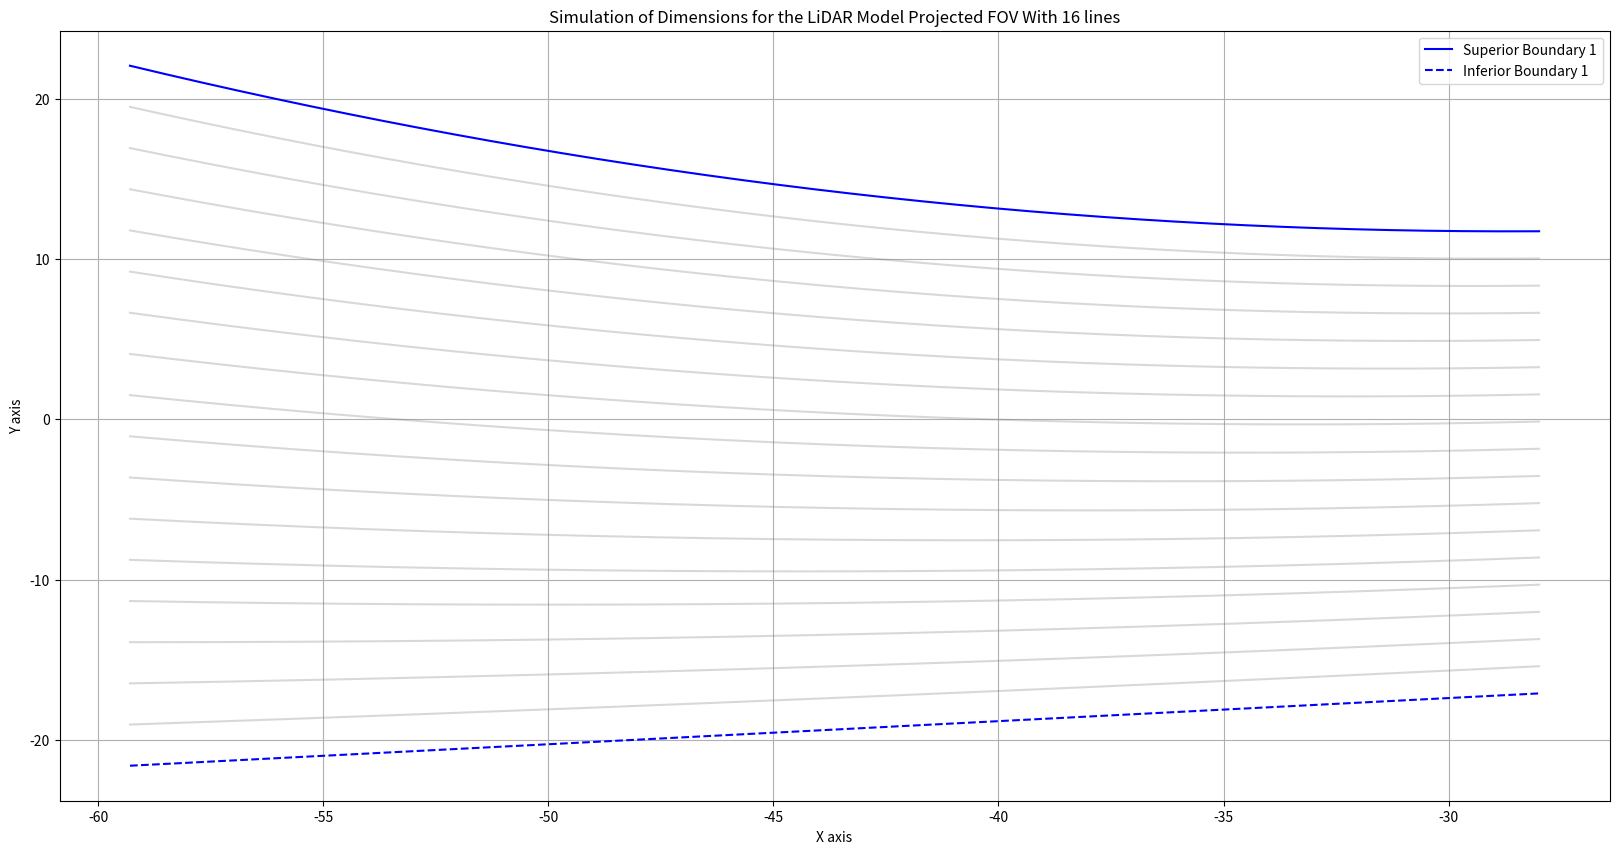

Python code for this plot:
import numpy as np
import matplotlib.pyplot as plt

# Define the boundary functions
def superior_one(x): 
    return 0.011 * x**2 + 0.63 * x + 20.751

def superior_two(x): 
    return 0.0042 * x**2 + 0.1635 * x + 12.554

def superior_three(x): 
    return 0.0041 * x**2 - 0.1619 * x + 12.696

def superior_four(x): 
    return 0.011 * x**2 - 0.63 * x + 20.751

def inferior_one(x): 
    return 0.1442 * x - 13.073

def inferior_two(x): 
    return 0.1985 * x - 11.235

def inferior_three(x): 
    return -0.2085 * x - 11.016

def inferior_four(x): 
    return -0.1514 * x - 12.599

def right(x): 
    return -17.821 * x - 496.55

def left(x): 
    return 25.623 * x + 1507.1


def OFFSET(j,i,total_lions):
    offset =  (j+1) * (inferior_one(i)-superior_one(i))/(total_lions+1)
    return offset+ superior_one(i)


def plot_combined_graph(valid_x_list, top_y_list, bottom_y_list, num_lines):
    plt.figure(figsize=(20, 10))

    colors = ['b', 'g', 'r', 'c']  # Different colors for each region

    valid_x = valid_x_list[0]
    top_y = top_y_list[0]
    bottom_y = bottom_y_list[0]

    # Plotting the superior boundary
    plt.plot(valid_x, top_y, color=colors[0], label=f'Superior Boundary {0+1}')

    # Plotting the inferior boundary
    plt.plot(valid_x, bottom_y, color=colors[0], label=f'Inferior Boundary {0+1}', linestyle='--')

    # Plotting the parallel lines
    for j in range(num_lines):
        plt.plot(valid_x,[OFFSET(j,valid_x[i],num_lines) for i in range(len(valid_x))], color='gray', alpha=0.3)

    # Add labels and legend
    plt.xlabel('X axis')
    plt.ylabel('Y axis')
    plt.title('Simulation of Dimensions for the LiDAR Model Projected FOV With 16 lines')
    plt.legend()

    plt.grid(True)
    plt.show()

def main():
    # Define the specific x range where both left and right are defined
    valid_x_one = np.arange(-59.2906, -27.9015, 0.1)
    valid_x_two = np.arange(-30.1478, 1.9507, 0.1)
    valid_x_three = np.arange(-1.9507, 30.5025, 0.1)
    valid_x_four = np.arange(27.0738916256157, 59.8817733990147, 0.1)

    # Calculate corresponding y values for top (superior) and bottom (inferior) boundaries
    top_y_one = superior_one(valid_x_one)
    bottom_y_one = inferior_one(valid_x_one)
    top_y_two = superior_two(valid_x_two)
    bottom_y_two = inferior_two(valid_x_two)
    top_y_three = superior_three(valid_x_three)
    bottom_y_three = inferior_three(valid_x_three)
    top_y_four = superior_four(valid_x_four)
    bottom_y_four = inferior_four(valid_x_four)

    # Number of lines to plot
    num_lines = 16

    plot_combined_graph(
        [valid_x_one, valid_x_two, valid_x_three, valid_x_four],
        [top_y_one, top_y_two, top_y_three, top_y_four],
        [bottom_y_one, bottom_y_two, bottom_y_three, bottom_y_four],
        num_lines
    )


if __name__ == "__main__":
    main()